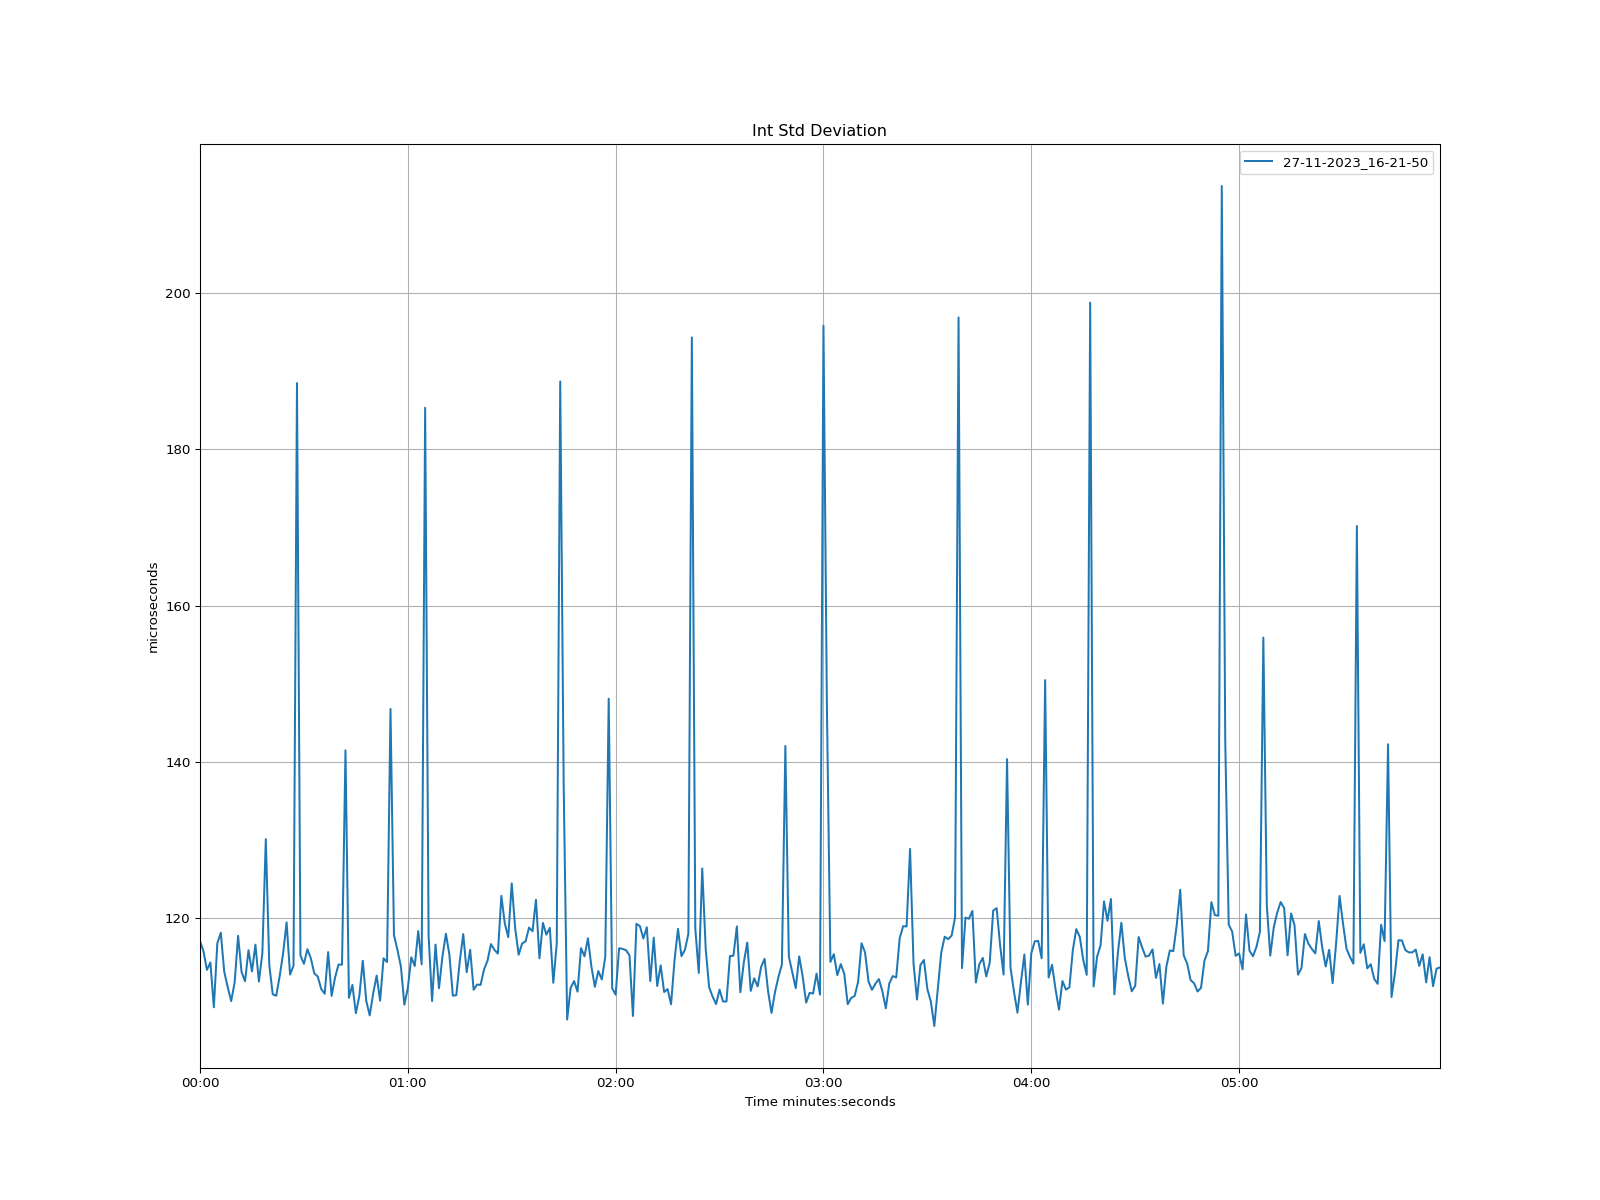

Values plotted in this chart, from the file beside it:
time, 27-11-2023_16-21-50
1970-01-01 00:00:00, 117
1970-01-01 00:00:01, 115.8
1970-01-01 00:00:02, 113.4
1970-01-01 00:00:03, 114.3
1970-01-01 00:00:04, 108.6
1970-01-01 00:00:05, 116.8
1970-01-01 00:00:06, 118.1
1970-01-01 00:00:07, 113.1
1970-01-01 00:00:08, 111.1
1970-01-01 00:00:09, 109.4
1970-01-01 00:00:10, 111.7
1970-01-01 00:00:11, 117.7
1970-01-01 00:00:12, 113.1
1970-01-01 00:00:13, 111.9
1970-01-01 00:00:14, 115.9
1970-01-01 00:00:15, 113.2
1970-01-01 00:00:16, 116.6
1970-01-01 00:00:17, 111.9
1970-01-01 00:00:18, 115.5
1970-01-01 00:00:19, 130.1
1970-01-01 00:00:20, 114
1970-01-01 00:00:21, 110.2
1970-01-01 00:00:22, 110
1970-01-01 00:00:23, 112.5
1970-01-01 00:00:24, 115.5
1970-01-01 00:00:25, 119.4
1970-01-01 00:00:26, 112.8
1970-01-01 00:00:27, 113.9
1970-01-01 00:00:28, 188.5
1970-01-01 00:00:29, 115.2
1970-01-01 00:00:30, 114.1
1970-01-01 00:00:31, 116
1970-01-01 00:00:32, 114.8
1970-01-01 00:00:33, 112.9
1970-01-01 00:00:34, 112.5
1970-01-01 00:00:35, 110.9
1970-01-01 00:00:36, 110.3
1970-01-01 00:00:37, 115.6
1970-01-01 00:00:38, 110
1970-01-01 00:00:39, 112.4
1970-01-01 00:00:40, 114
1970-01-01 00:00:41, 114
1970-01-01 00:00:42, 141.5
1970-01-01 00:00:43, 109.8
1970-01-01 00:00:44, 111.4
1970-01-01 00:00:45, 107.8
1970-01-01 00:00:46, 110
1970-01-01 00:00:47, 114.5
1970-01-01 00:00:48, 109.4
1970-01-01 00:00:49, 107.5
1970-01-01 00:00:50, 110.3
1970-01-01 00:00:51, 112.6
1970-01-01 00:00:52, 109.4
1970-01-01 00:00:53, 114.8
1970-01-01 00:00:54, 114.4
1970-01-01 00:00:55, 146.8
1970-01-01 00:00:56, 117.8
1970-01-01 00:00:57, 115.9
1970-01-01 00:00:58, 113.8
1970-01-01 00:00:59, 108.9
... 299 more rows
